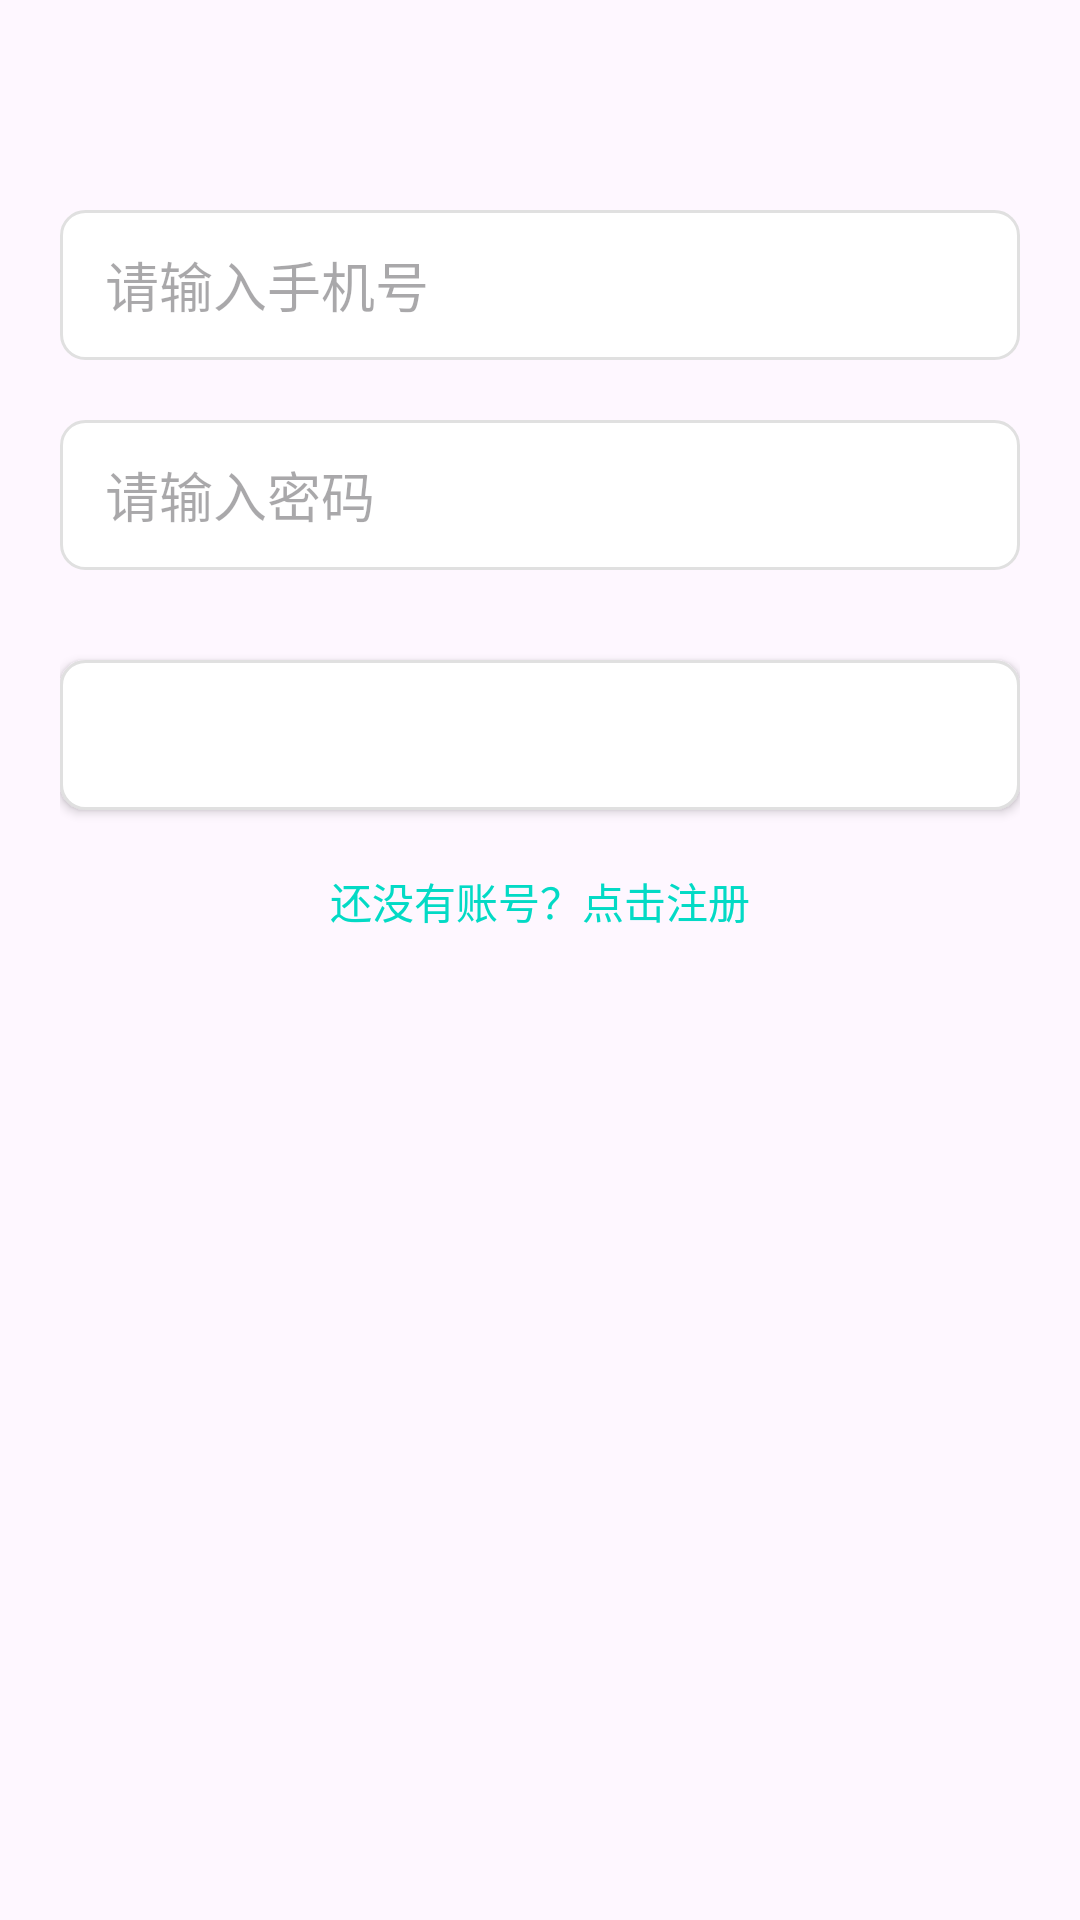

This screen was rendered from an Android layout file. Write that file and the resources it references.
<!-- AndroidManifest.xml: activity theme Theme.HealthManage -->
<!-- res/layout/activity_login.xml -->
<?xml version="1.0" encoding="utf-8"?>
<LinearLayout xmlns:android="http://schemas.android.com/apk/res/android"
    android:layout_width="match_parent"
    android:layout_height="match_parent"
    android:orientation="vertical"
    android:padding="20dp"
    android:gravity="center_horizontal">

    
    <EditText
        android:id="@+id/et_phone"
        android:layout_width="match_parent"
        android:layout_height="50dp"
        android:hint="请输入手机号"
        android:inputType="phone"
        android:maxLength="11"
        android:background="@drawable/shape_edittext"
        android:paddingLeft="15dp"
        android:layout_marginTop="50dp"/>

    
    <EditText
        android:id="@+id/et_pwd"
        android:layout_width="match_parent"
        android:layout_height="50dp"
        android:hint="请输入密码"
        android:inputType="textPassword"
        android:background="@drawable/shape_edittext"
        android:paddingLeft="15dp"
        android:layout_marginTop="20dp"/>

    
    <Button
        android:id="@+id/btn_login"
        android:layout_width="match_parent"
        android:layout_height="50dp"
        android:text="登录"
        android:background="@drawable/bg_round_btn"
        android:textColor="@android:color/white"
        android:layout_marginTop="30dp"/>

    
    <TextView
        android:id="@+id/tv_register"
        android:layout_width="wrap_content"
        android:layout_height="wrap_content"
        android:text="还没有账号？点击注册"
        android:textColor="@color/teal_200"
        android:layout_marginTop="20dp"/>

</LinearLayout>
<!-- resources referenced by this layout -->
<resources>
  <color name="teal_200">#FF03DAC5</color>
  <!-- drawable bg_round_btn (drawable) -->
  <?xml version="1.0" encoding="utf-8"?>
  <shape xmlns:android="http://schemas.android.com/apk/res/android"
      android:shape="rectangle">
      <solid android:color="@android:color/white"/>
      <corners android:radius="8dp"/>
      <stroke android:width="1dp" android:color="@color/grey_200"/>
  </shape>
  <!-- drawable shape_edittext (drawable) -->
  <?xml version="1.0" encoding="utf-8"?>
  <shape xmlns:android="http://schemas.android.com/apk/res/android"
      android:shape="rectangle">
      <solid android:color="@android:color/white"/>
      <corners android:radius="8dp"/>
      <stroke android:width="1dp" android:color="@color/grey_200"/>
  
      <solid android:color="#FFFFFF" />
      <stroke
          android:width="1dp"
          android:color="#E0E0E0" />
      <corners android:radius="8dp" />
  </shape>
  <style name="Theme.HealthManage" parent="Theme.Material3.DayNight.NoActionBar">
          <item name="colorPrimary">@color/health_primary</item>
          <item name="colorSecondary">@color/health_primary_dark</item>
          <item name="colorTertiary">@color/teal_200</item>
          <item name="android:statusBarColor" tools:targetApi="l">?attr/colorPrimary</item>
      </style>
  <color name="grey_200">#E0E0E0</color>
  <color name="health_primary">#5CB8A8</color>
  <color name="health_primary_dark">#3D8B7E</color>
</resources>
